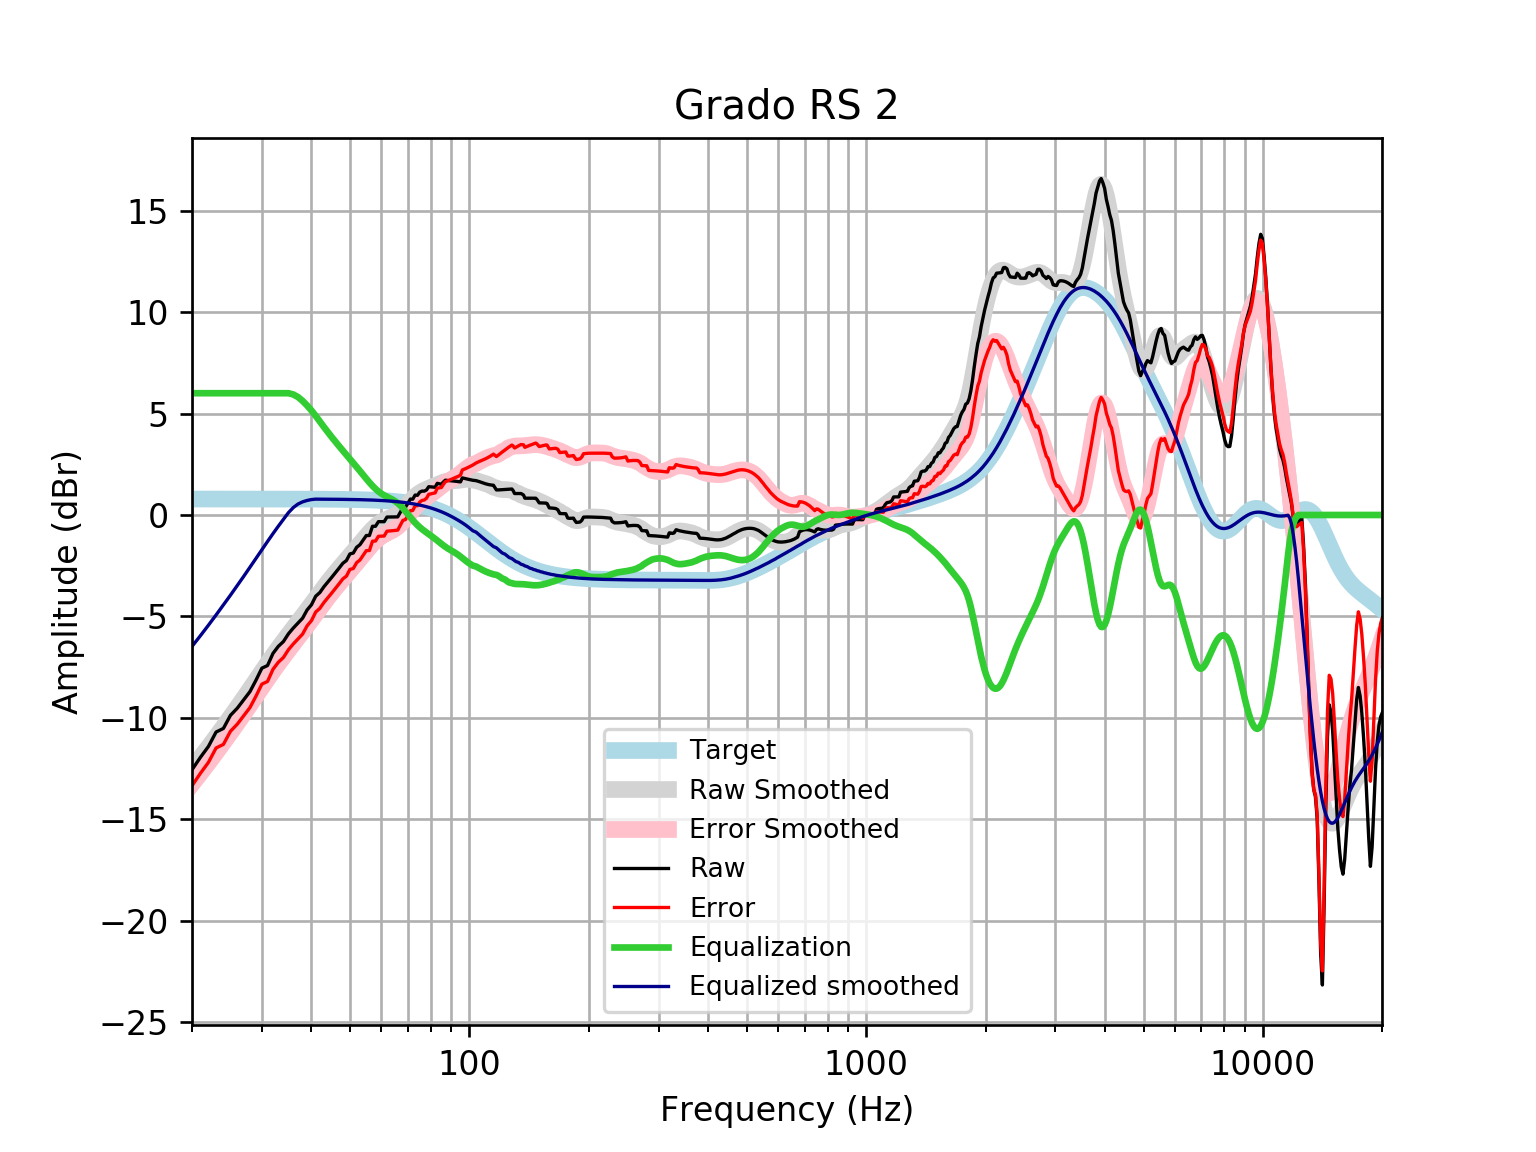

The table this chart was drawn from, first rows:
frequency, raw, error, smoothed, error_smoothed, equalization, equalized_raw, equalized_smoothed, target
20, -12.55, -13.34, -12.48, -13.26, 6, -6.555, -6.477, 0.7859
21, -11.94, -12.73, -11.95, -12.73, 6.0, -5.942, -5.948, 0.7859
22, -11.41, -12.19, -11.43, -12.22, 6, -5.405, -5.431, 0.7858
23, -10.69, -11.48, -10.93, -11.71, 6.0, -4.694, -4.926, 0.7858
24, -10.52, -11.3, -10.43, -11.22, 6, -4.518, -4.433, 0.7858
25, -9.872, -10.66, -9.952, -10.74, 6.0, -3.872, -3.952, 0.7857
26, -9.525, -10.31, -9.482, -10.27, 6.0, -3.525, -3.482, 0.7857
27, -9.103, -9.889, -9.023, -9.809, 6.0, -3.103, -3.023, 0.7856
28, -8.702, -9.487, -8.574, -9.36, 6.0, -2.702, -2.574, 0.7855
29, -8.136, -8.922, -8.136, -8.922, 6, -2.136, -2.136, 0.7854
30, -7.548, -8.333, -7.712, -8.498, 6, -1.548, -1.712, 0.7852
31, -7.419, -8.204, -7.306, -8.091, 6, -1.419, -1.306, 0.785
32, -6.819, -7.604, -6.919, -7.704, 6, -0.8193, -0.9191, 0.7848
33, -6.474, -7.258, -6.554, -7.339, 6.0, -0.4739, -0.5543, 0.7846
34, -6.235, -7.02, -6.21, -6.995, 6, -0.2355, -0.2105, 0.7843
35, -5.855, -6.639, -5.885, -6.669, 6.0, 0.1448, 0.1152, 0.7839
36, -5.571, -6.354, -5.573, -6.357, 5.938, 0.3677, 0.3653, 0.7835
37, -5.322, -6.105, -5.27, -6.053, 5.81, 0.4875, 0.5396, 0.783
38, -5.084, -5.867, -4.973, -5.755, 5.62, 0.5363, 0.6474, 0.7824
39, -4.682, -5.463, -4.679, -5.461, 5.395, 0.7132, 0.7157, 0.7818
40, -4.425, -5.206, -4.389, -5.17, 5.149, 0.7231, 0.7599, 0.781
41, -4.003, -4.783, -4.103, -4.883, 4.883, 0.8809, 0.7801, 0.7801
42, -3.821, -4.6, -3.826, -4.605, 4.605, 0.7842, 0.7791, 0.7791
43, -3.536, -4.313, -3.558, -4.336, 4.336, 0.8007, 0.778, 0.7779
44, -3.303, -4.079, -3.303, -4.08, 4.08, 0.777, 0.7766, 0.7766
45, -3.07, -3.846, -3.061, -3.836, 3.836, 0.7653, 0.7752, 0.7751
46, -2.839, -3.613, -2.831, -3.604, 3.604, 0.7649, 0.7735, 0.7734
47, -2.609, -3.38, -2.612, -3.383, 3.383, 0.7746, 0.7715, 0.7715
48, -2.378, -3.148, -2.402, -3.171, 3.171, 0.7927, 0.7694, 0.7694
49, -2.245, -3.012, -2.198, -2.965, 2.965, 0.7202, 0.767, 0.767
50, -1.919, -2.684, -2, -2.764, 2.764, 0.8444, 0.7643, 0.7642
51, -1.874, -2.635, -1.803, -2.565, 2.565, 0.6906, 0.7612, 0.7612
52, -1.591, -2.349, -1.608, -2.366, 2.366, 0.7752, 0.7579, 0.7578
53, -1.465, -2.219, -1.415, -2.169, 2.169, 0.704, 0.7541, 0.7541
54, -1.238, -1.988, -1.224, -1.974, 1.974, 0.7352, 0.7499, 0.7499
55, -1.012, -1.757, -1.038, -1.784, 1.784, 0.7718, 0.7453, 0.7453
56, -1.012, -1.752, -0.8626, -1.603, 1.603, 0.5906, 0.7402, 0.7401
57, -0.5568, -1.291, -0.7014, -1.436, 1.436, 0.8791, 0.7345, 0.7345
58, -0.5569, -1.285, -0.5591, -1.287, 1.287, 0.7306, 0.7283, 0.7283
59, -0.3293, -1.051, -0.4389, -1.16, 1.16, 0.8311, 0.7215, 0.7215
60, -0.3299, -1.044, -0.3411, -1.055, 1.055, 0.7252, 0.714, 0.714
61, -0.3305, -1.036, -0.2631, -0.9689, 0.9689, 0.6384, 0.7058, 0.7058
62, -0.1024, -0.7993, -0.1992, -0.8961, 0.8961, 0.7937, 0.6969, 0.6969
63, -0.1012, -0.7883, -0.1419, -0.829, 0.829, 0.7278, 0.6871, 0.6871
64, -0.09877, -0.7753, -0.08227, -0.7588, 0.7588, 0.66, 0.6765, 0.6765
65, -0.09591, -0.7609, -0.01279, -0.6778, 0.6778, 0.5819, 0.665, 0.665
66, -0.09371, -0.7462, 0.07192, -0.5806, 0.5806, 0.4869, 0.6525, 0.6525
67, 0.1344, -0.5046, 0.1738, -0.4652, 0.4652, 0.5996, 0.639, 0.639
68, 0.3594, -0.265, 0.2913, -0.3332, 0.3332, 0.6926, 0.6244, 0.6244
69, 0.379, -0.2297, 0.4196, -0.1891, 0.1891, 0.5681, 0.6087, 0.6087
70, 0.5703, -0.0215, 0.5525, -0.03933, 0.03933, 0.6096, 0.5918, 0.5918
71, 0.7847, 0.2111, 0.6829, 0.1093, -0.1093, 0.6754, 0.5736, 0.5736
72, 0.7766, 0.2224, 0.8051, 0.251, -0.251, 0.5256, 0.5541, 0.5541
73, 0.982, 0.4487, 0.9151, 0.3818, -0.3818, 0.6002, 0.5333, 0.5333
74, 0.9683, 0.4573, 1.011, 0.4998, -0.4998, 0.4685, 0.511, 0.511
75, 1.128, 0.6405, 1.093, 0.6052, -0.6052, 0.5226, 0.4873, 0.4873
76, 1.178, 0.7163, 1.162, 0.6996, -0.6996, 0.4787, 0.462, 0.4621
77, 1.174, 0.7387, 1.221, 0.7855, -0.7855, 0.3885, 0.4352, 0.4353
78, 1.234, 0.827, 1.272, 0.8657, -0.8657, 0.3681, 0.4068, 0.4068
79, 1.394, 1.017, 1.32, 0.9429, -0.9429, 0.4508, 0.3767, 0.3768
... 553 more rows
